Dataset: router_dataset (GitHub, dhawsespandan/pbl-paper). Classes: flower, fruit, leaf.

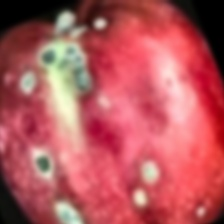
Label: fruit

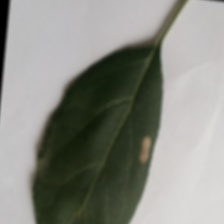
Label: leaf

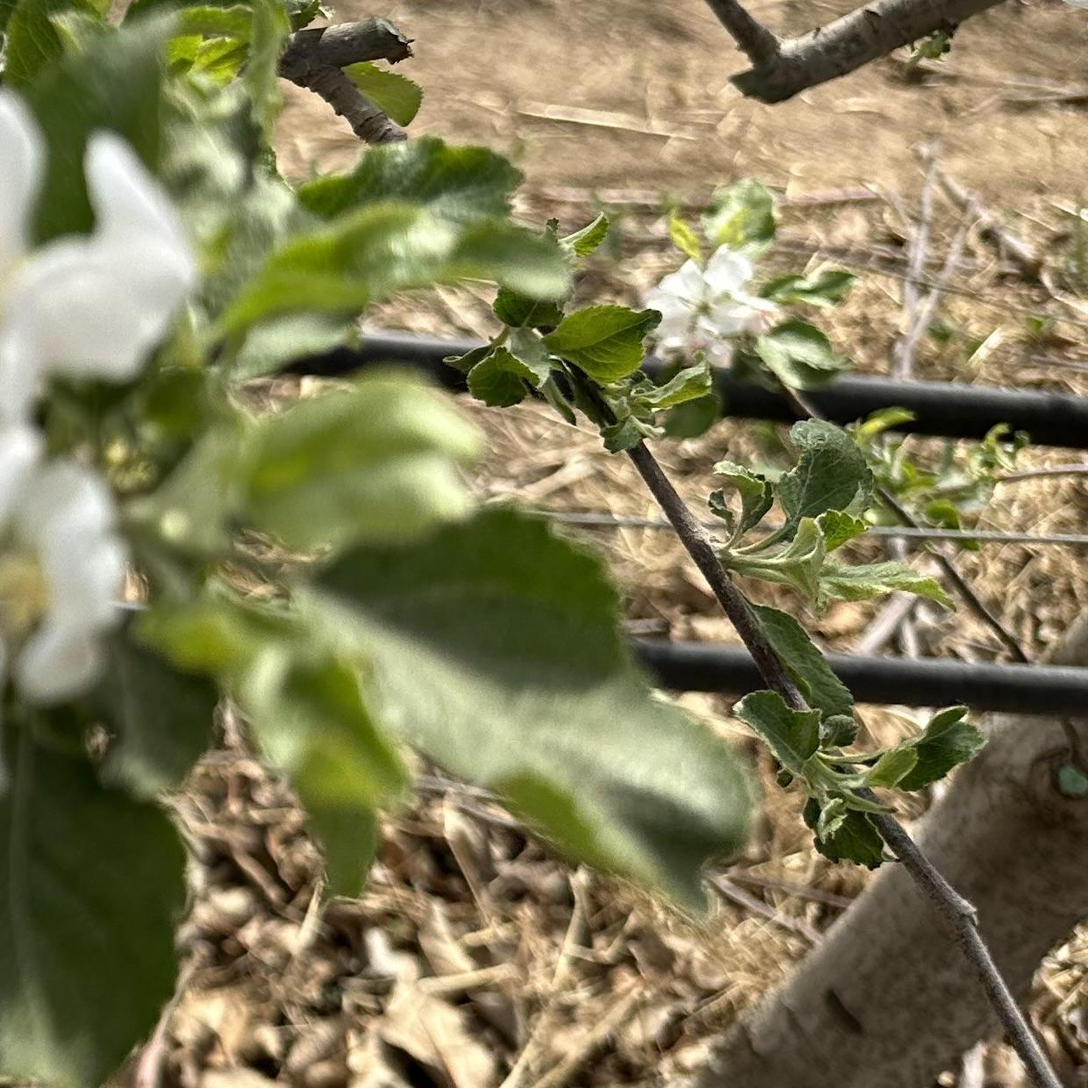
Label: flower

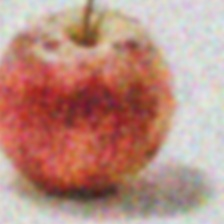
Label: fruit

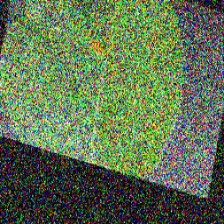
Label: leaf

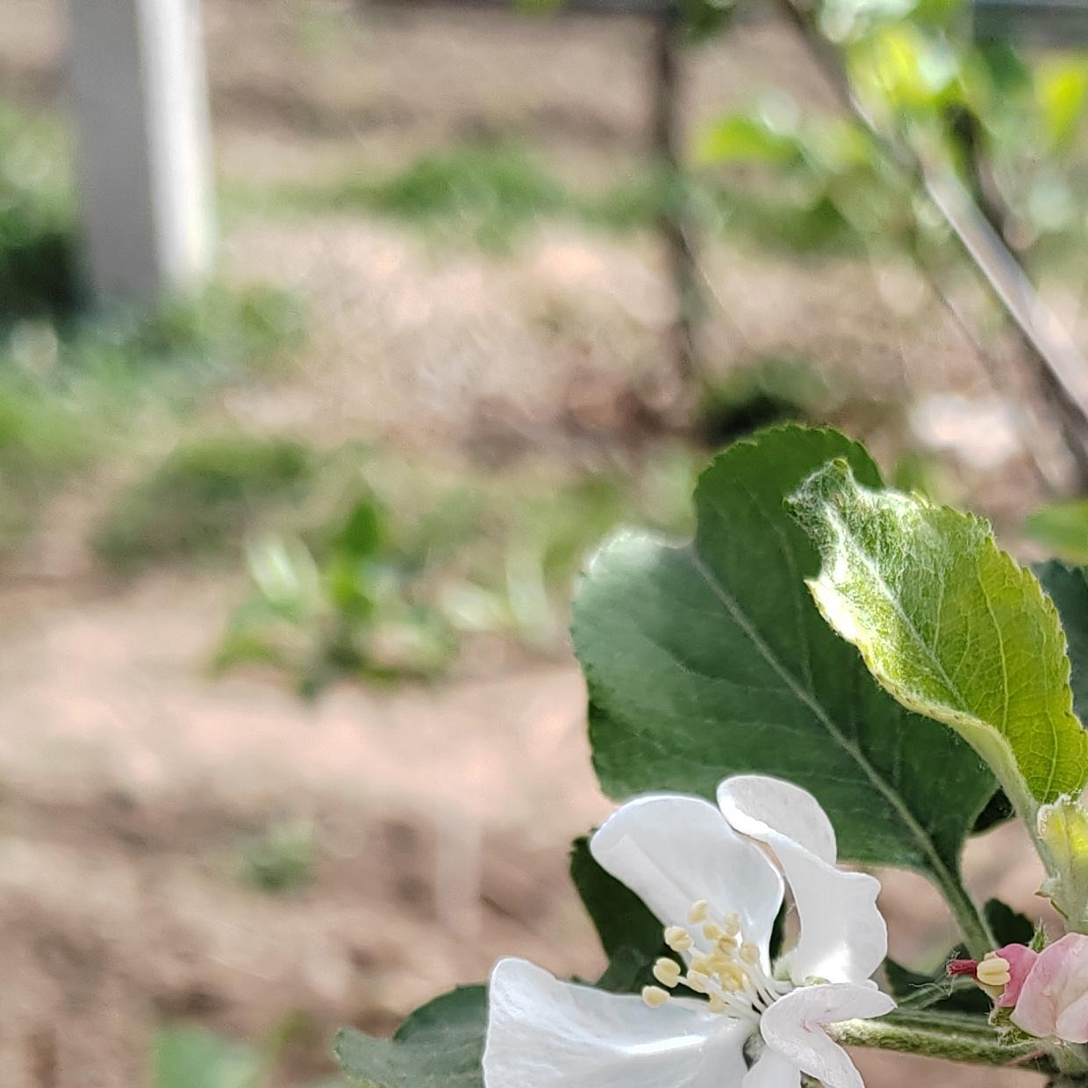
Label: flower
